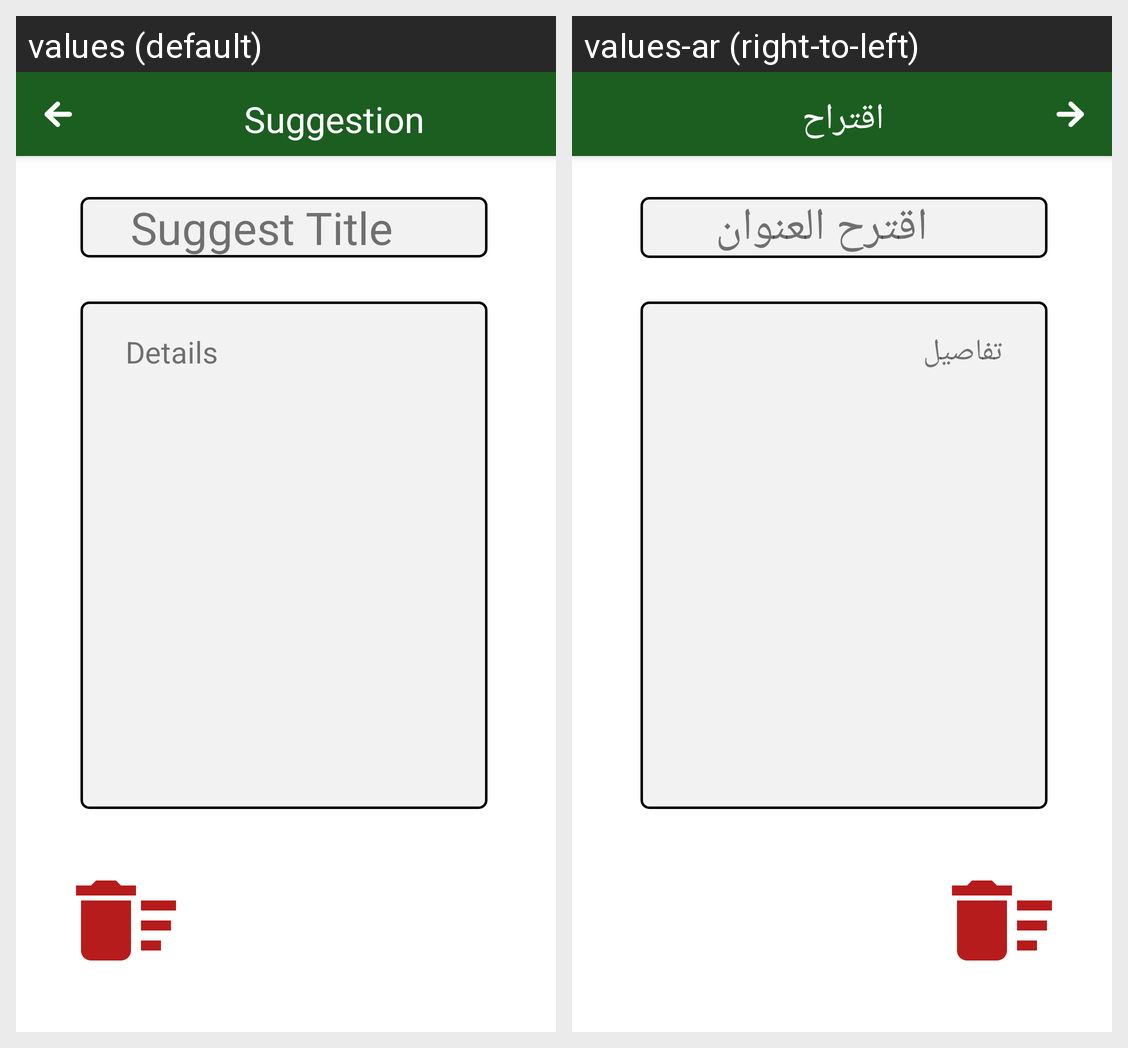

The Android screen above is rendered under two locales of the same app. Produce the string resources it draws, with the default and per-locale values.
Android screen res/layout/activity_suggestions__dtailes.xml rendered under 2 locales, left to right: values (default), values-ar (right-to-left). Device: Nexus 5 (rendered at 1080×1920; each locale shown at half size, 540×960, under a caption strip naming it); theme Theme.AmpassadorsApp.
Strings drawn on this screen, with the default value and each locale's value (text and hints the layout hard-codes, and strings that could not be matched under every locale, appear in the picture but are not listed):

suggest_title
  values: Suggest Title
  values-ar: اقترح العنوان

Details
  values: Details
  values-ar: تفاصيل

Suggestion
  values: Suggestion
  values-ar: اقتراح
